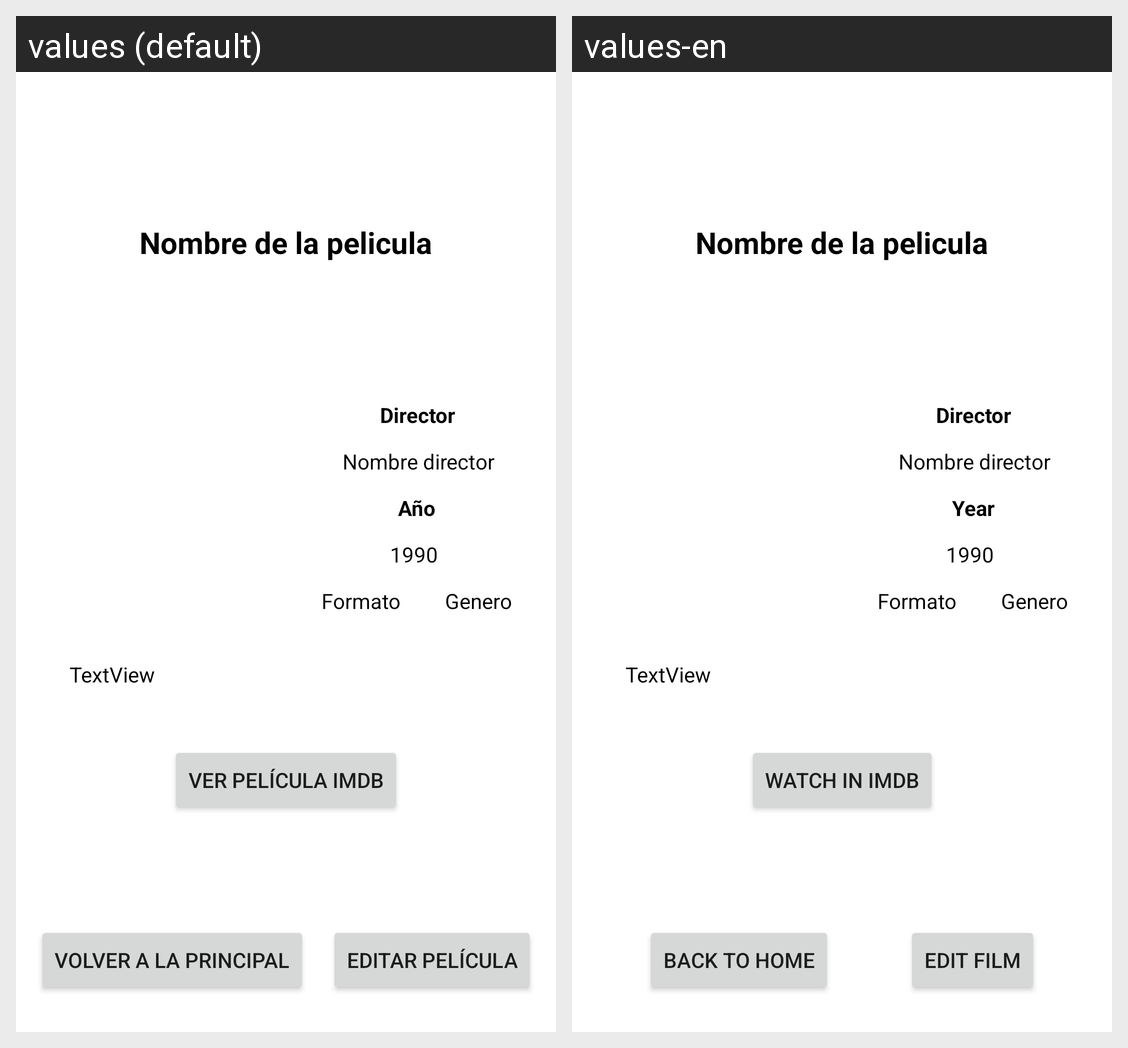

The Android screen above is rendered under two locales of the same app. Produce the string resources it draws, with the default and per-locale values.
Android screen res/layout/activity_film_data.xml rendered under 2 locales, left to right: values (default), values-en. Device: Nexus 5 (rendered at 1080×1920; each locale shown at half size, 540×960, under a caption strip naming it); theme Theme.Filmoteca.
Strings drawn on this screen, with the default value and each locale's value (text and hints the layout hard-codes, and strings that could not be matched under every locale, appear in the picture but are not listed):

text_watch_film
  values: Ver película IMDB
  values-en: Watch in IMDB

text_edit_film
  values: Editar película
  values-en: Edit film

text_back_to_home
  values: Volver a la principal
  values-en: Back to home

text_director
  values: Director
  values-en: Director

text_anyo
  values: Año
  values-en: Year
